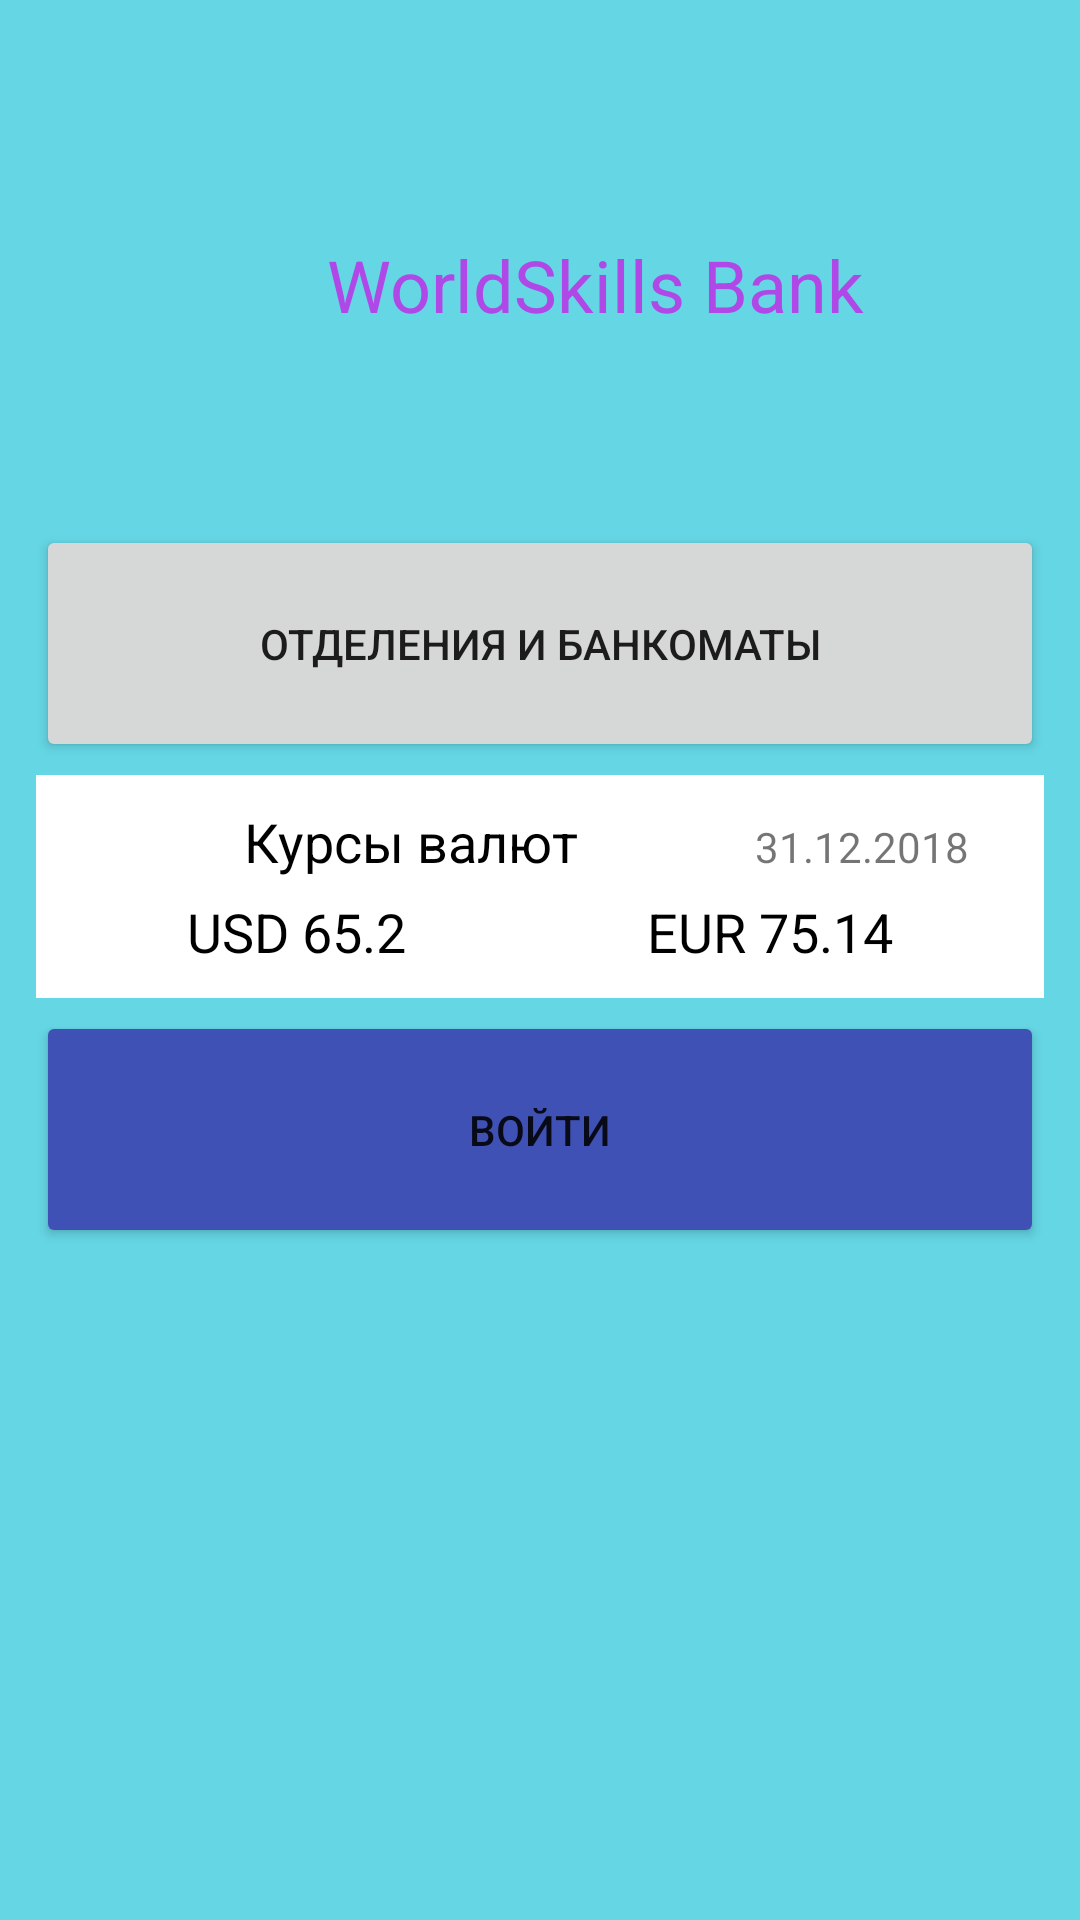

The Android layout XML behind this screen, and the referenced resources:
<!-- AndroidManifest.xml: application theme Theme.WorldSkillsBank2 -->
<!-- res/layout/activity_main.xml -->
<?xml version="1.0" encoding="utf-8"?>
<androidx.constraintlayout.widget.ConstraintLayout xmlns:android="http://schemas.android.com/apk/res/android"
    xmlns:app="http://schemas.android.com/apk/res-auto"
    xmlns:tools="http://schemas.android.com/tools"
    android:layout_width="match_parent"
    android:layout_height="match_parent"
    android:background="#65D6E4"
    android:padding="12dp"
    tools:context=".MainActivity">

    <ImageView
        android:id="@+id/imageView"
        android:layout_width="79dp"
        android:layout_height="71dp"
        android:layout_marginTop="60dp"
        app:layout_constraintEnd_toStartOf="@+id/textView"
        app:layout_constraintHorizontal_bias="0.652"
        app:layout_constraintStart_toStartOf="parent"
        app:layout_constraintTop_toTopOf="parent"
        app:srcCompat="@drawable/bank" />

    <TextView
        android:id="@+id/textView"
        android:layout_width="wrap_content"
        android:layout_height="wrap_content"
        android:layout_marginRight="60dp"
        android:text="WorldSkills Bank"
        android:textColor="#AF48E6"
        android:textSize="24sp"
        app:layout_constraintBottom_toBottomOf="parent"
        app:layout_constraintRight_toRightOf="parent"
        app:layout_constraintTop_toTopOf="parent"
        app:layout_constraintVertical_bias="0.114" />

    <Button
        android:id="@+id/buttonBankList"
        android:layout_width="match_parent"
        android:layout_height="wrap_content"
        android:layout_marginTop="64dp"
        android:drawableLeft="@drawable/marker"
        android:padding="30dp"
        android:text="Отделения и банкоматы"
        android:theme="@style/buttonTheme"
        app:layout_constraintEnd_toEndOf="parent"
        app:layout_constraintStart_toStartOf="parent"
        app:layout_constraintTop_toBottomOf="@+id/textView" />

    <LinearLayout
        android:id="@+id/linearLayout"
        android:layout_width="match_parent"
        android:layout_height="wrap_content"
        android:orientation="vertical"
        app:layout_constraintBottom_toTopOf="@+id/button2"
        app:layout_constraintStart_toStartOf="parent"
        app:layout_constraintTop_toBottomOf="@+id/buttonBankList"
        android:padding="10dp"
        android:background="@color/white">

        <LinearLayout
            android:layout_width="match_parent"
            android:layout_height="wrap_content"
            android:orientation="horizontal">

            <ImageView
                android:layout_width="30dp"
                android:layout_height="30dp"
                android:layout_weight="2"
                app:srcCompat="@drawable/marker" />

            <TextView
                android:layout_width="wrap_content"
                android:layout_height="wrap_content"
                android:layout_weight="3"
                android:text="Курсы валют"
                android:textColor="@color/black"
                android:textSize="18sp" />

            <TextView
                android:layout_width="wrap_content"
                android:layout_height="wrap_content"
                android:layout_weight="2"
                android:text="31.12.2018"
                android:textAlignment="center" />
        </LinearLayout>

        <LinearLayout
            android:layout_width="match_parent"
            android:layout_height="wrap_content"
            android:orientation="horizontal">

            <TextView
                android:layout_width="wrap_content"
                android:layout_height="wrap_content"
                android:layout_weight="1"
                android:text="USD 65.2"
                android:textAlignment="center"
                android:textColor="@color/black"
                android:textSize="18sp" />

            <TextView
                android:layout_width="wrap_content"
                android:layout_height="wrap_content"
                android:layout_weight="1"
                android:text="EUR 75.14"
                android:textAlignment="center"
                android:textColor="@color/black"
                android:textSize="18sp" />
        </LinearLayout>
    </LinearLayout>

    <Button
        android:id="@+id/button2"
        android:layout_width="match_parent"
        android:layout_height="wrap_content"
        android:layout_marginBottom="212dp"
        android:backgroundTint="#3F51B5"
        android:padding="30dp"
        android:text="войти"
        app:layout_constraintBottom_toBottomOf="parent"
        app:layout_constraintEnd_toEndOf="parent"
        app:layout_constraintStart_toStartOf="parent" />

</androidx.constraintlayout.widget.ConstraintLayout>
<!-- resources referenced by this layout -->
<resources>
  <style name="buttonTheme" parent="Theme.MaterialComponents.DayNight.NoActionBar">
          
          <item name="colorPrimary">@color/white</item>
          <item name="colorPrimaryVariant">@color/purple_700</item>
          <item name="colorOnPrimary">@color/black</item>
          
          <item name="colorSecondary">@color/teal_200</item>
          <item name="colorSecondaryVariant">@color/teal_700</item>
          <item name="colorOnSecondary">@color/black</item>
          
          <item name="android:statusBarColor" tools:targetApi="l">?attr/colorPrimaryVariant</item>
          
      </style>
  <style name="Theme.WorldSkillsBank2" parent="Theme.MaterialComponents.DayNight.NoActionBar">
          
          <item name="colorPrimary">@color/purple_500</item>
          <item name="colorPrimaryVariant">@color/purple_700</item>
          <item name="colorOnPrimary">@color/white</item>
          
          <item name="colorSecondary">@color/teal_200</item>
          <item name="colorSecondaryVariant">@color/teal_700</item>
          <item name="colorOnSecondary">@color/black</item>
          
          <item name="android:statusBarColor" tools:targetApi="l">?attr/colorPrimaryVariant</item>
          
      </style>
  <!-- not gathered from this repository: default colours our renderer supplied (Android Studio template values) -->
  <color name="purple_500">#FF6200EE</color>
  <color name="purple_700">#FF3700B3</color>
  <color name="teal_200">#FF03DAC5</color>
  <color name="teal_700">#FF018786</color>
  <color name="black">#FF000000</color>
  <color name="white">#FFFFFFFF</color>
</resources>
